Dataset: Dataset (GitHub, nyza-cabillo/Thesis). Classes: black pod rot, healthy, pod borer.

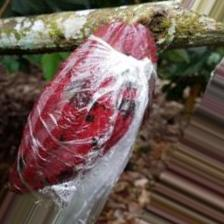
Label: black pod rot

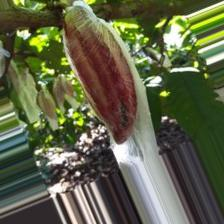
Label: healthy

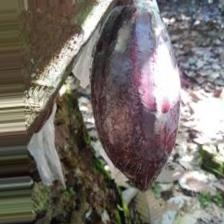
Label: black pod rot

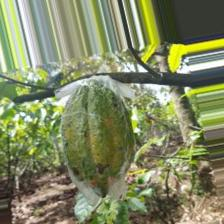
Label: pod borer

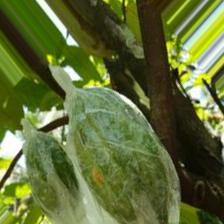
Label: pod borer

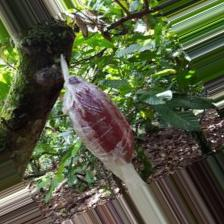
Label: healthy
